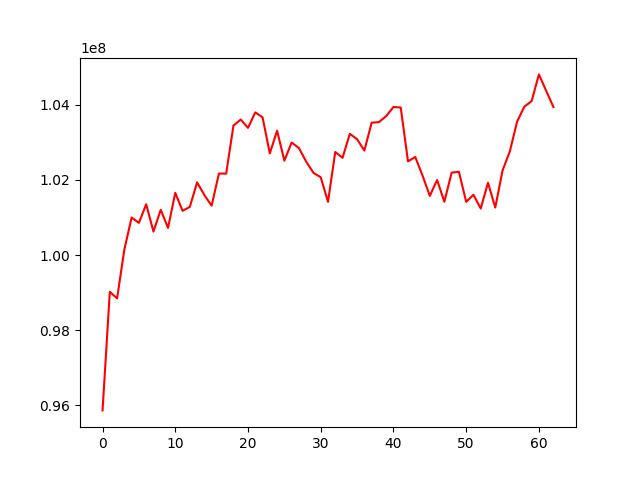

Source data for this figure (header and first rows):
, 0
0, 95868411
1, 99022408
2, 98848957
3, 100148837
4, 100999584
5, 100856329
6, 101350931
7, 100625250
8, 101204859
9, 100722150
10, 101655552
11, 101177870
12, 101281488
13, 101934078
14, 101596670
15, 101314176
16, 102169056
17, 102167090
18, 103444913
19, 103605134
20, 103384143
21, 103795864
22, 103664977
23, 102704903
24, 103308066
25, 102510495
26, 102993355
27, 102848272
28, 102486138
29, 102187147
30, 102070078
31, 101415516
32, 102743099
33, 102587239
34, 103224275
35, 103082583
36, 102779910
37, 103521005
38, 103537223
39, 103696730
40, 103939041
41, 103926002
42, 102492337
43, 102609406
44, 102113081
45, 101575507
46, 101996280
47, 101418213
48, 102192427
49, 102217590
50, 101415924
51, 101605297
52, 101238127
53, 101923265
54, 101263694
55, 102249070
56, 102756531
57, 103550020
58, 103947721
59, 104096096
... 3 more rows
